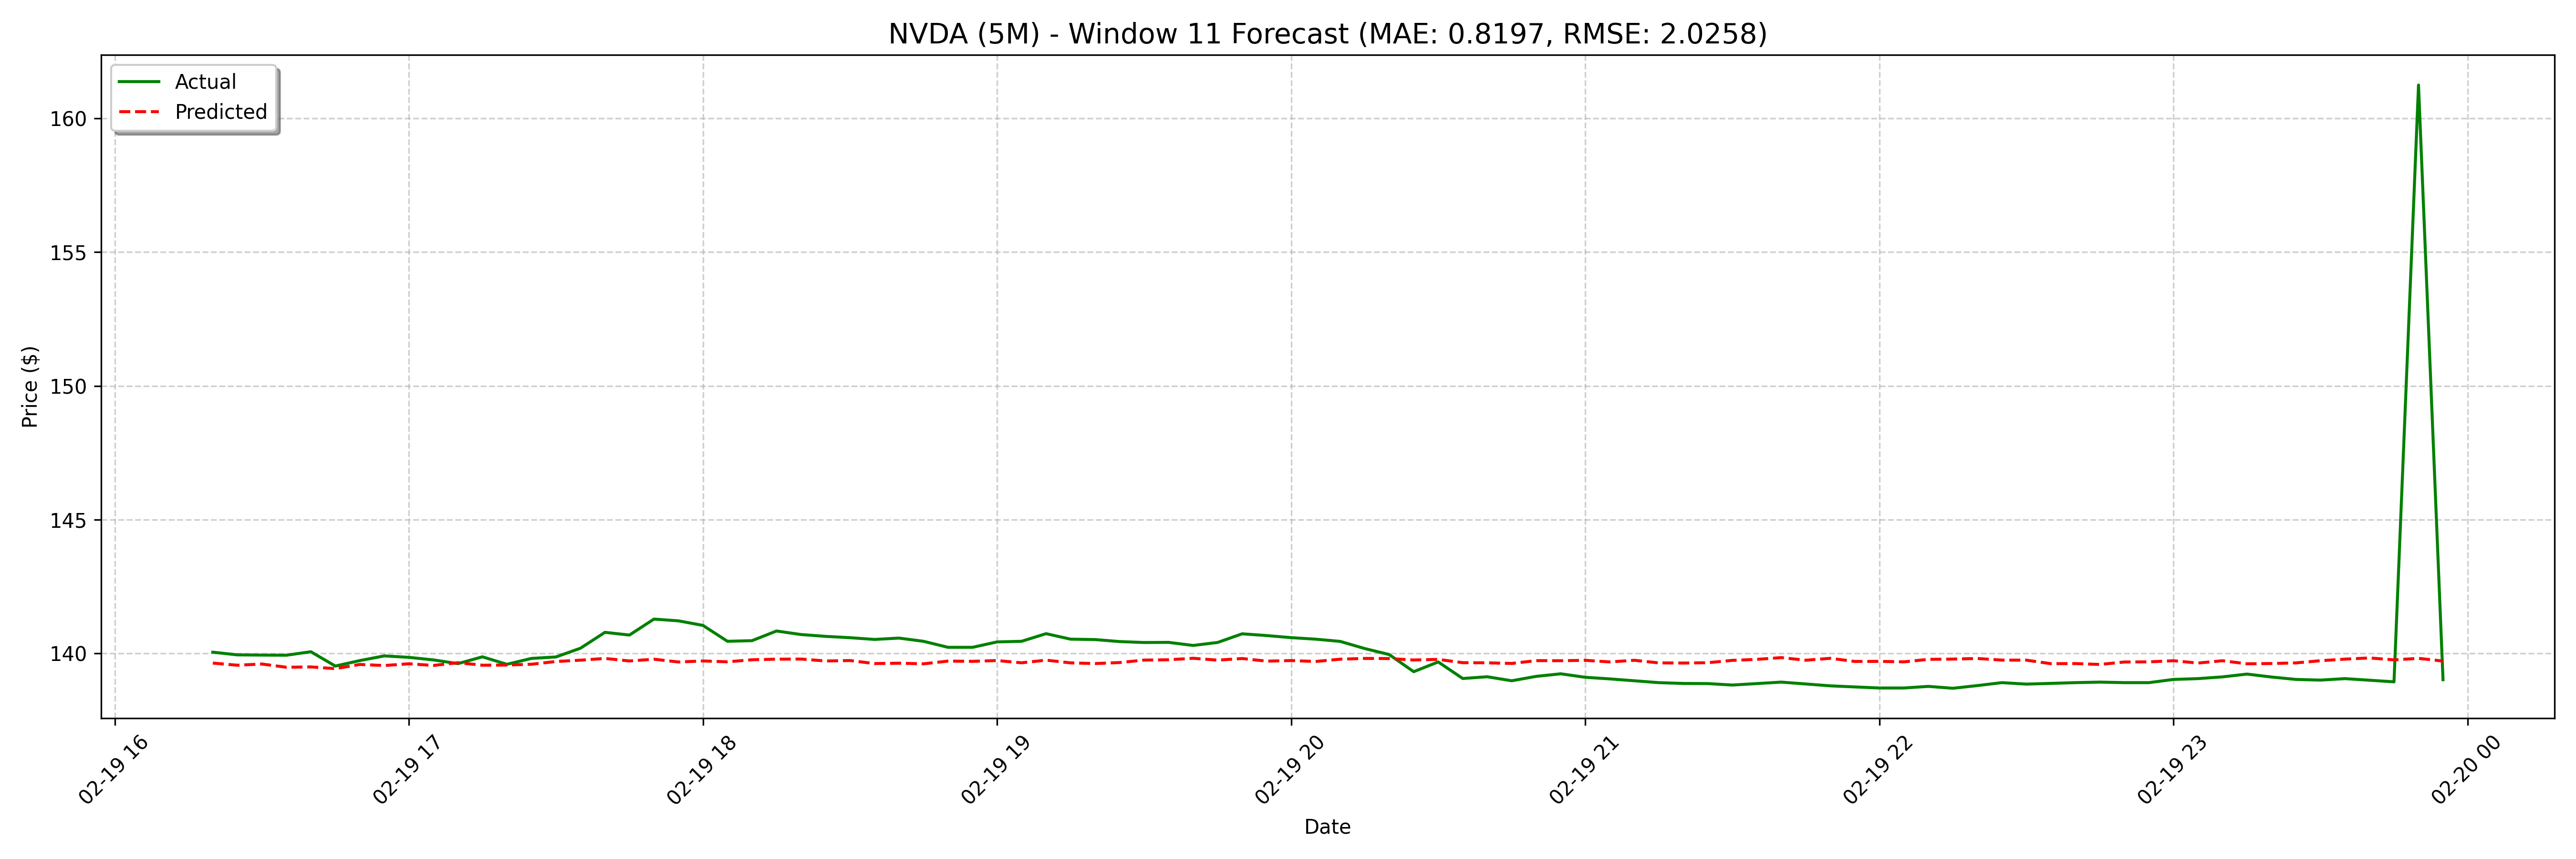

The table this chart was drawn from, first rows:
date, actual, forecast
2025-02-19 16:20:00, 140, 139.6
2025-02-19 16:25:00, 139.9, 139.6
2025-02-19 16:30:00, 139.9, 139.6
2025-02-19 16:35:00, 139.9, 139.5
2025-02-19 16:40:00, 140.1, 139.5
2025-02-19 16:45:00, 139.5, 139.4
2025-02-19 16:50:00, 139.7, 139.6
2025-02-19 16:55:00, 139.9, 139.5
2025-02-19 17:00:00, 139.9, 139.6
2025-02-19 17:05:00, 139.8, 139.6
2025-02-19 17:10:00, 139.6, 139.7
2025-02-19 17:15:00, 139.9, 139.6
2025-02-19 17:20:00, 139.6, 139.6
2025-02-19 17:25:00, 139.8, 139.6
2025-02-19 17:30:00, 139.9, 139.7
2025-02-19 17:35:00, 140.2, 139.7
2025-02-19 17:40:00, 140.8, 139.8
2025-02-19 17:45:00, 140.7, 139.7
2025-02-19 17:50:00, 141.3, 139.8
2025-02-19 17:55:00, 141.2, 139.7
2025-02-19 18:00:00, 141, 139.7
2025-02-19 18:05:00, 140.5, 139.7
2025-02-19 18:10:00, 140.5, 139.8
2025-02-19 18:15:00, 140.8, 139.8
2025-02-19 18:20:00, 140.7, 139.8
2025-02-19 18:25:00, 140.6, 139.7
2025-02-19 18:30:00, 140.6, 139.7
2025-02-19 18:35:00, 140.5, 139.6
2025-02-19 18:40:00, 140.6, 139.6
2025-02-19 18:45:00, 140.5, 139.6
2025-02-19 18:50:00, 140.2, 139.7
2025-02-19 18:55:00, 140.2, 139.7
2025-02-19 19:00:00, 140.4, 139.7
2025-02-19 19:05:00, 140.5, 139.7
2025-02-19 19:10:00, 140.7, 139.8
2025-02-19 19:15:00, 140.5, 139.6
2025-02-19 19:20:00, 140.5, 139.6
2025-02-19 19:25:00, 140.4, 139.7
2025-02-19 19:30:00, 140.4, 139.8
2025-02-19 19:35:00, 140.4, 139.8
2025-02-19 19:40:00, 140.3, 139.8
2025-02-19 19:45:00, 140.4, 139.8
2025-02-19 19:50:00, 140.7, 139.8
2025-02-19 19:55:00, 140.7, 139.7
2025-02-19 20:00:00, 140.6, 139.7
2025-02-19 20:05:00, 140.5, 139.7
2025-02-19 20:10:00, 140.5, 139.8
2025-02-19 20:15:00, 140.2, 139.8
2025-02-19 20:20:00, 140, 139.8
2025-02-19 20:25:00, 139.3, 139.8
2025-02-19 20:30:00, 139.7, 139.8
2025-02-19 20:35:00, 139.1, 139.7
2025-02-19 20:40:00, 139.1, 139.7
2025-02-19 20:45:00, 139, 139.6
2025-02-19 20:50:00, 139.1, 139.7
2025-02-19 20:55:00, 139.2, 139.7
2025-02-19 21:00:00, 139.1, 139.7
2025-02-19 21:05:00, 139.1, 139.7
2025-02-19 21:10:00, 139, 139.7
2025-02-19 21:15:00, 138.9, 139.6
... 68 more rows
